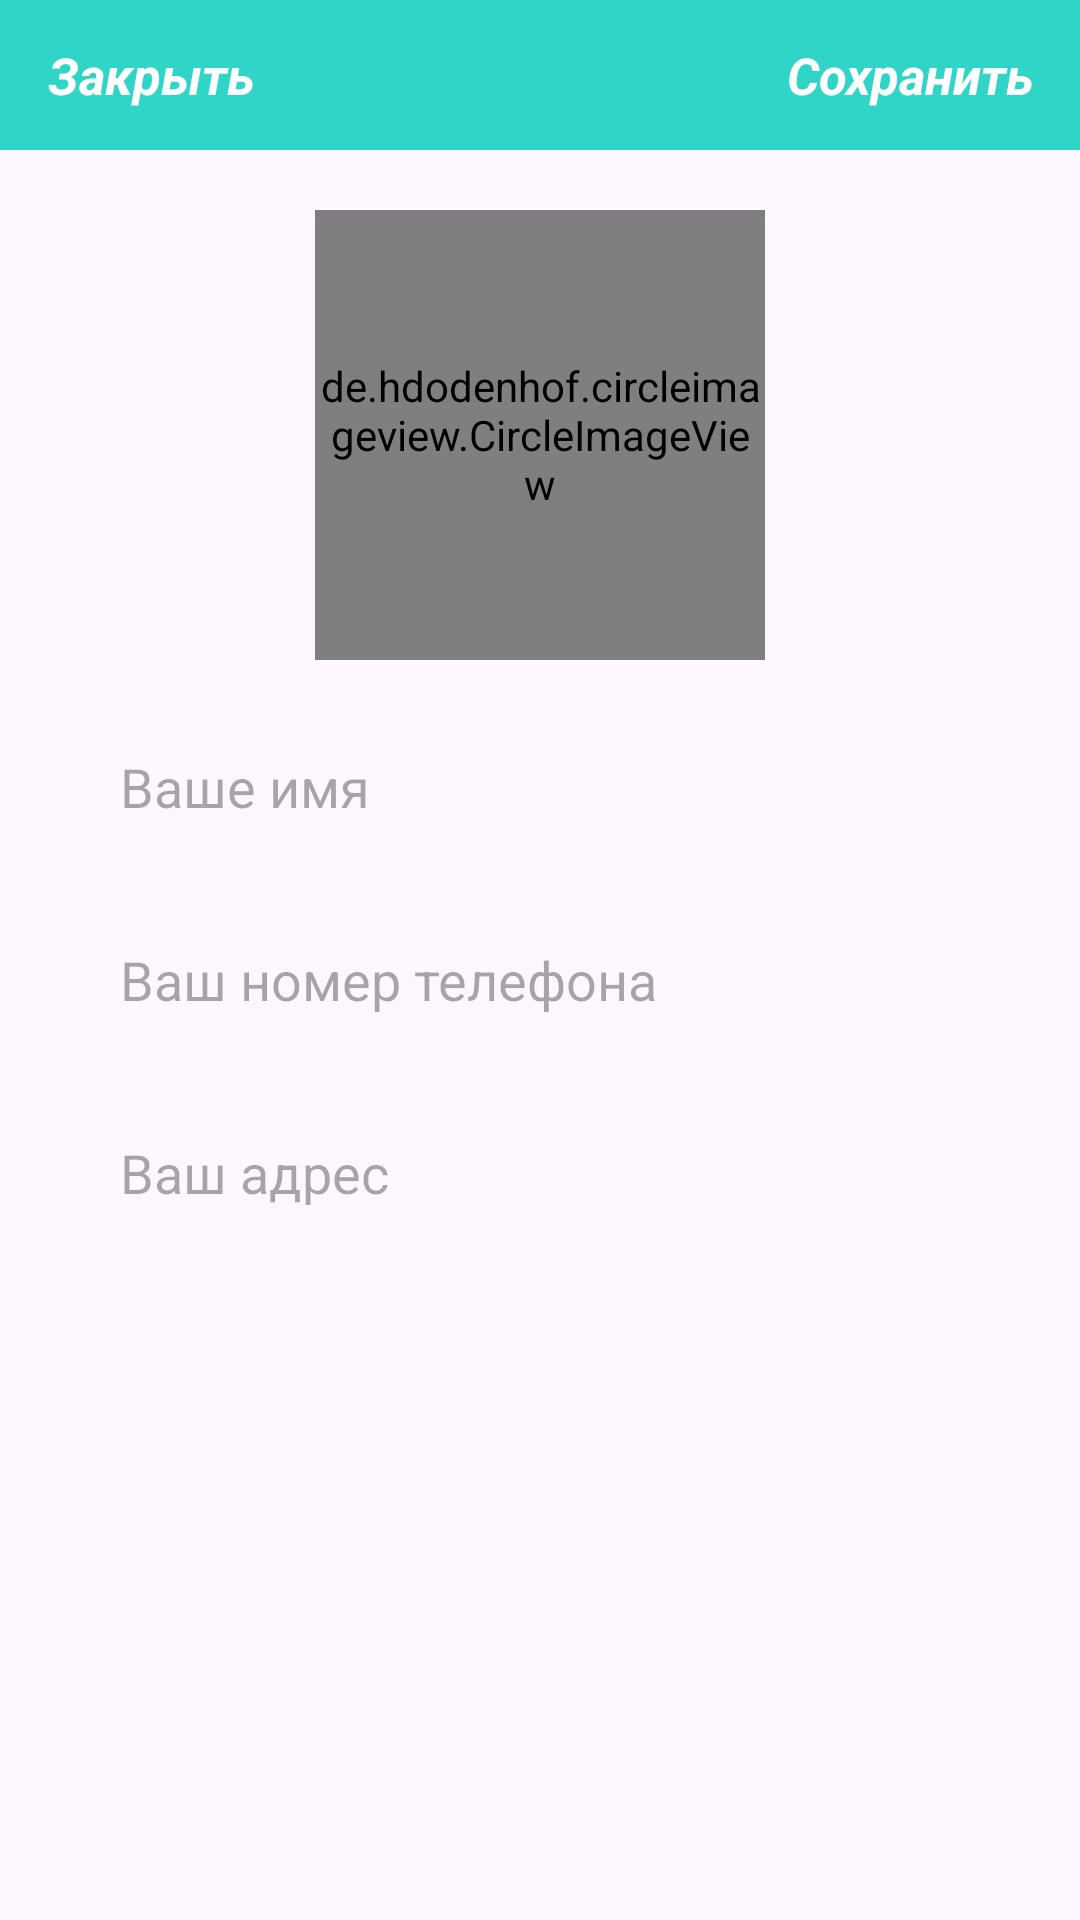

This screen was rendered from an Android layout file. Write that file and the resources it references.
<!-- AndroidManifest.xml: application theme Theme.Kursach -->
<!-- res/layout/activity_settings.xml -->
<?xml version="1.0" encoding="utf-8"?>
<RelativeLayout xmlns:android="http://schemas.android.com/apk/res/android"
    xmlns:app="http://schemas.android.com/apk/res-auto"
    xmlns:tools="http://schemas.android.com/tools"
    android:layout_width="match_parent"
    android:layout_height="match_parent"
    tools:context=".SettingsActivity">


    <com.google.android.material.appbar.AppBarLayout
        android:id="@+id/app_bar_settings"
        android:layout_width="match_parent"
        android:layout_height="50dp"
        android:background="@color/biruza">

        <androidx.appcompat.widget.Toolbar
            android:id="@+id/toolbar_settings"
            android:layout_width="match_parent"
            android:layout_height="wrap_content">

            <RelativeLayout
                android:layout_width="match_parent"
                android:layout_height="match_parent">

                <TextView
                    android:id="@+id/close_settings_tv"
                    android:layout_width="wrap_content"
                    android:layout_height="wrap_content"
                    android:text="Закрыть"
                    android:textColor="@android:color/white"
                    android:textSize="17sp"
                    android:layout_alignParentStart="true"
                    android:textStyle="bold|italic"
                    />

                <TextView
                    android:id="@+id/save_settings_tv"
                    android:layout_width="wrap_content"
                    android:layout_height="wrap_content"
                    android:text="Сохранить"
                    android:textColor="@android:color/white"
                    android:textSize="17sp"
                    android:layout_marginRight="15dp"
                    android:layout_alignParentEnd="true"
                    android:textStyle="bold|italic"
                    />

            </RelativeLayout>

        </androidx.appcompat.widget.Toolbar>

    </com.google.android.material.appbar.AppBarLayout>

    <de.hdodenhof.circleimageview.CircleImageView
        android:id="@+id/settings_account_image"
        android:layout_width="150dp"
        android:layout_height="150dp"
        android:src="@drawable/ris"
        android:layout_below="@+id/app_bar_settings"
        android:layout_centerHorizontal="true"
        android:layout_marginTop="20dp"
        />

    <EditText
        android:id="@+id/settings_fullname"
        android:layout_width="match_parent"
        android:layout_height="wrap_content"
        android:layout_below="@+id/settings_account_image"
        android:hint="Ваше имя"
        android:layout_marginRight="30dp"
        android:layout_marginLeft="30dp"
        android:layout_marginTop="20dp"
        android:padding="10dp"
        android:background="@drawable/input_design"
        />

    <EditText
        android:id="@+id/settings_phone"
        android:layout_width="match_parent"
        android:layout_height="wrap_content"
        android:layout_below="@+id/settings_fullname"
        android:hint="Ваш номер телефона"
        android:inputType="number"
        android:layout_marginRight="30dp"
        android:layout_marginLeft="30dp"
        android:layout_marginTop="20dp"
        android:padding="10dp"
        android:background="@drawable/input_design"
        />

    <EditText
        android:id="@+id/settings_address"
        android:layout_width="match_parent"
        android:layout_height="wrap_content"
        android:layout_below="@+id/settings_phone"
        android:hint="Ваш адрес"
        android:layout_marginRight="30dp"
        android:layout_marginLeft="30dp"
        android:layout_marginTop="20dp"
        android:padding="10dp"
        android:background="@drawable/input_design"
        />





</RelativeLayout>
<!-- resources referenced by this layout -->
<resources>
  <color name="biruza">#30D5C8</color>
  <style name="Theme.Kursach" parent="Base.Theme.Kursach" />
  <style name="Base.Theme.Kursach" parent="Theme.Material3.DayNight.NoActionBar">
         Customize your light theme here. --&gt;
          <item name="colorPrimary">@color/biruza</item> --&gt;
      </style>
</resources>
